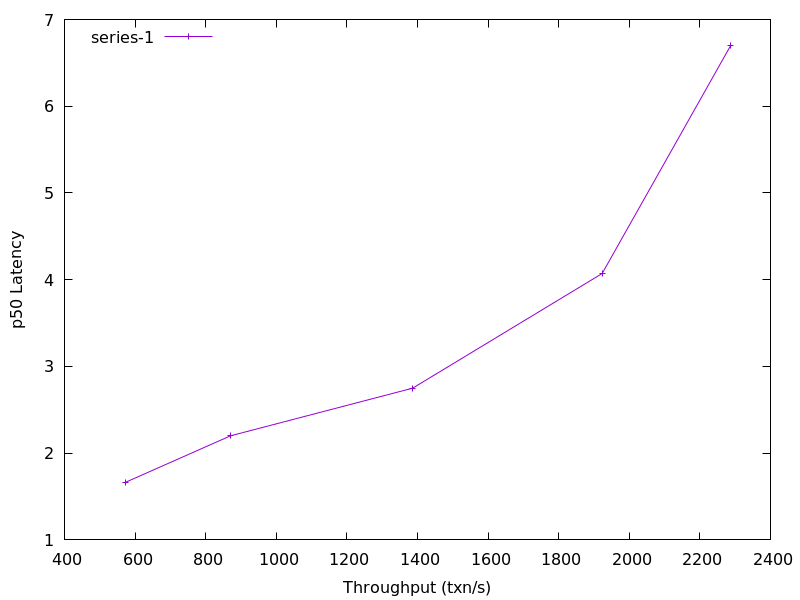

Values plotted in this chart, from the file beside it:
571.9546249330887, 1.6623510000000001
870.4, 2.2
1386, 2.749
1923, 4.071
2287, 6.697
